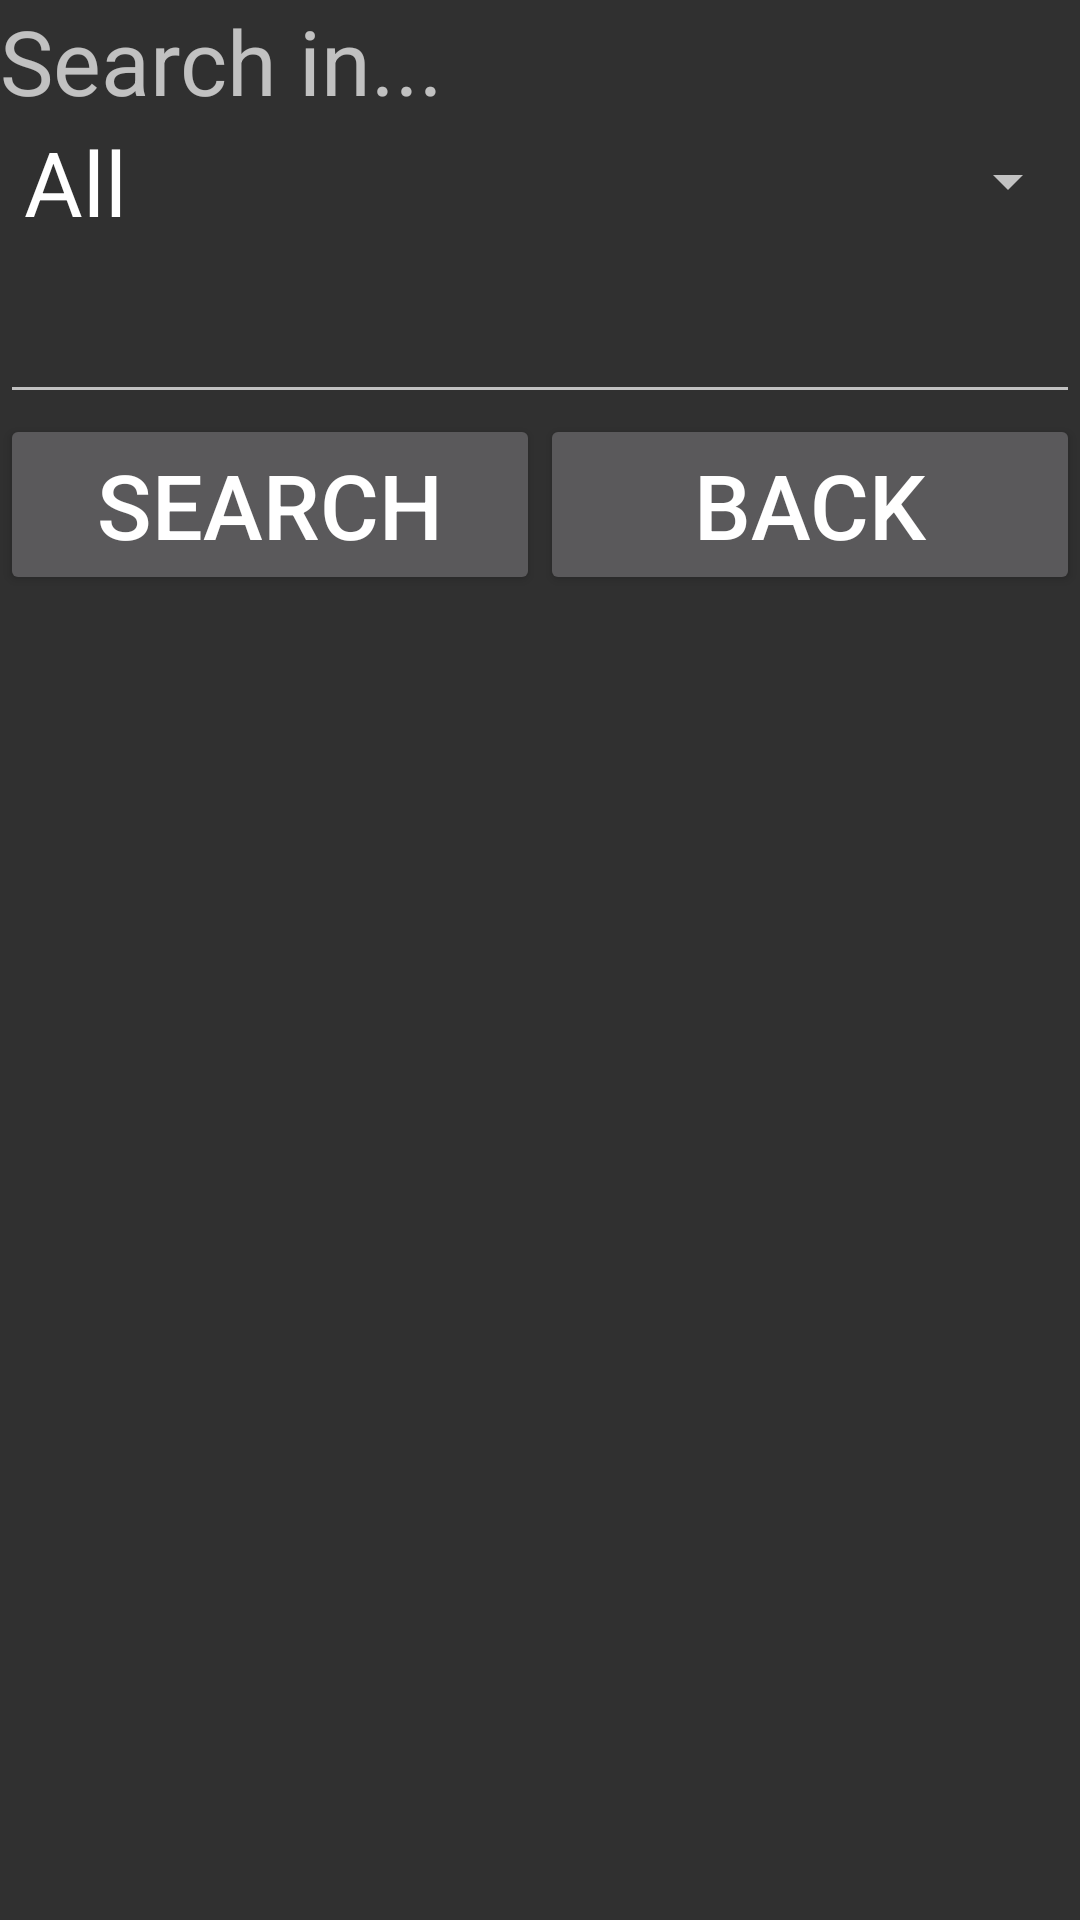

Write the Android layout XML for this screen, with the resource values it uses.
<!-- AndroidManifest.xml: application theme AppTheme -->
<!-- res/layout/fragment6.xml -->
<?xml version="1.0" encoding="utf-8"?>
<LinearLayout xmlns:android="http://schemas.android.com/apk/res/android"
    android:orientation="vertical" android:layout_width="match_parent"
    android:layout_height="match_parent">

    <TextView
        android:layout_width="wrap_content"
        android:layout_height="wrap_content"
        android:text="@string/SerchTextViev"
        android:id="@+id/textView4" />

    <Spinner
        android:layout_width="match_parent"
        android:layout_height="wrap_content"
        android:id="@+id/OptionSpinner"
        android:entries="@array/SearchItemsArray"/>

    <EditText
        android:layout_width="match_parent"
        android:layout_height="wrap_content"
        android:id="@+id/SearchText" />
<LinearLayout
    android:layout_width="match_parent"
    android:layout_height="wrap_content">
    <Button
        android:layout_width="match_parent"
        android:layout_height="wrap_content"
        android:text="@string/SearchButton2Text"
        android:id="@+id/button5"
        android:layout_gravity="right"
        android:onClick="OnSearchButtonClick"
        android:layout_weight="1"/>

    <Button
        android:layout_width="match_parent"
        android:layout_height="wrap_content"
        android:text="@string/BackButton"
        android:id="@+id/button9"
        android:onClick="OnCancelSearchButtonClick"
        android:layout_weight="1"/>
</LinearLayout>
</LinearLayout>
<!-- resources referenced by this layout -->
<resources>
  <string-array name="SearchItemsArray">
          <item>All</item>
          <item>Name</item>
          <item>Autor</item>
          <item>Jenre</item>
      </string-array>
  <string name="BackButton">Back</string>
  <string name="SearchButton2Text">Search</string>
  <string name="SerchTextViev">Search in...</string>
  <style name="AppTheme" parent="Theme.AppCompat">
          <item name="android:textSize">30sp</item>
      </style>
</resources>
